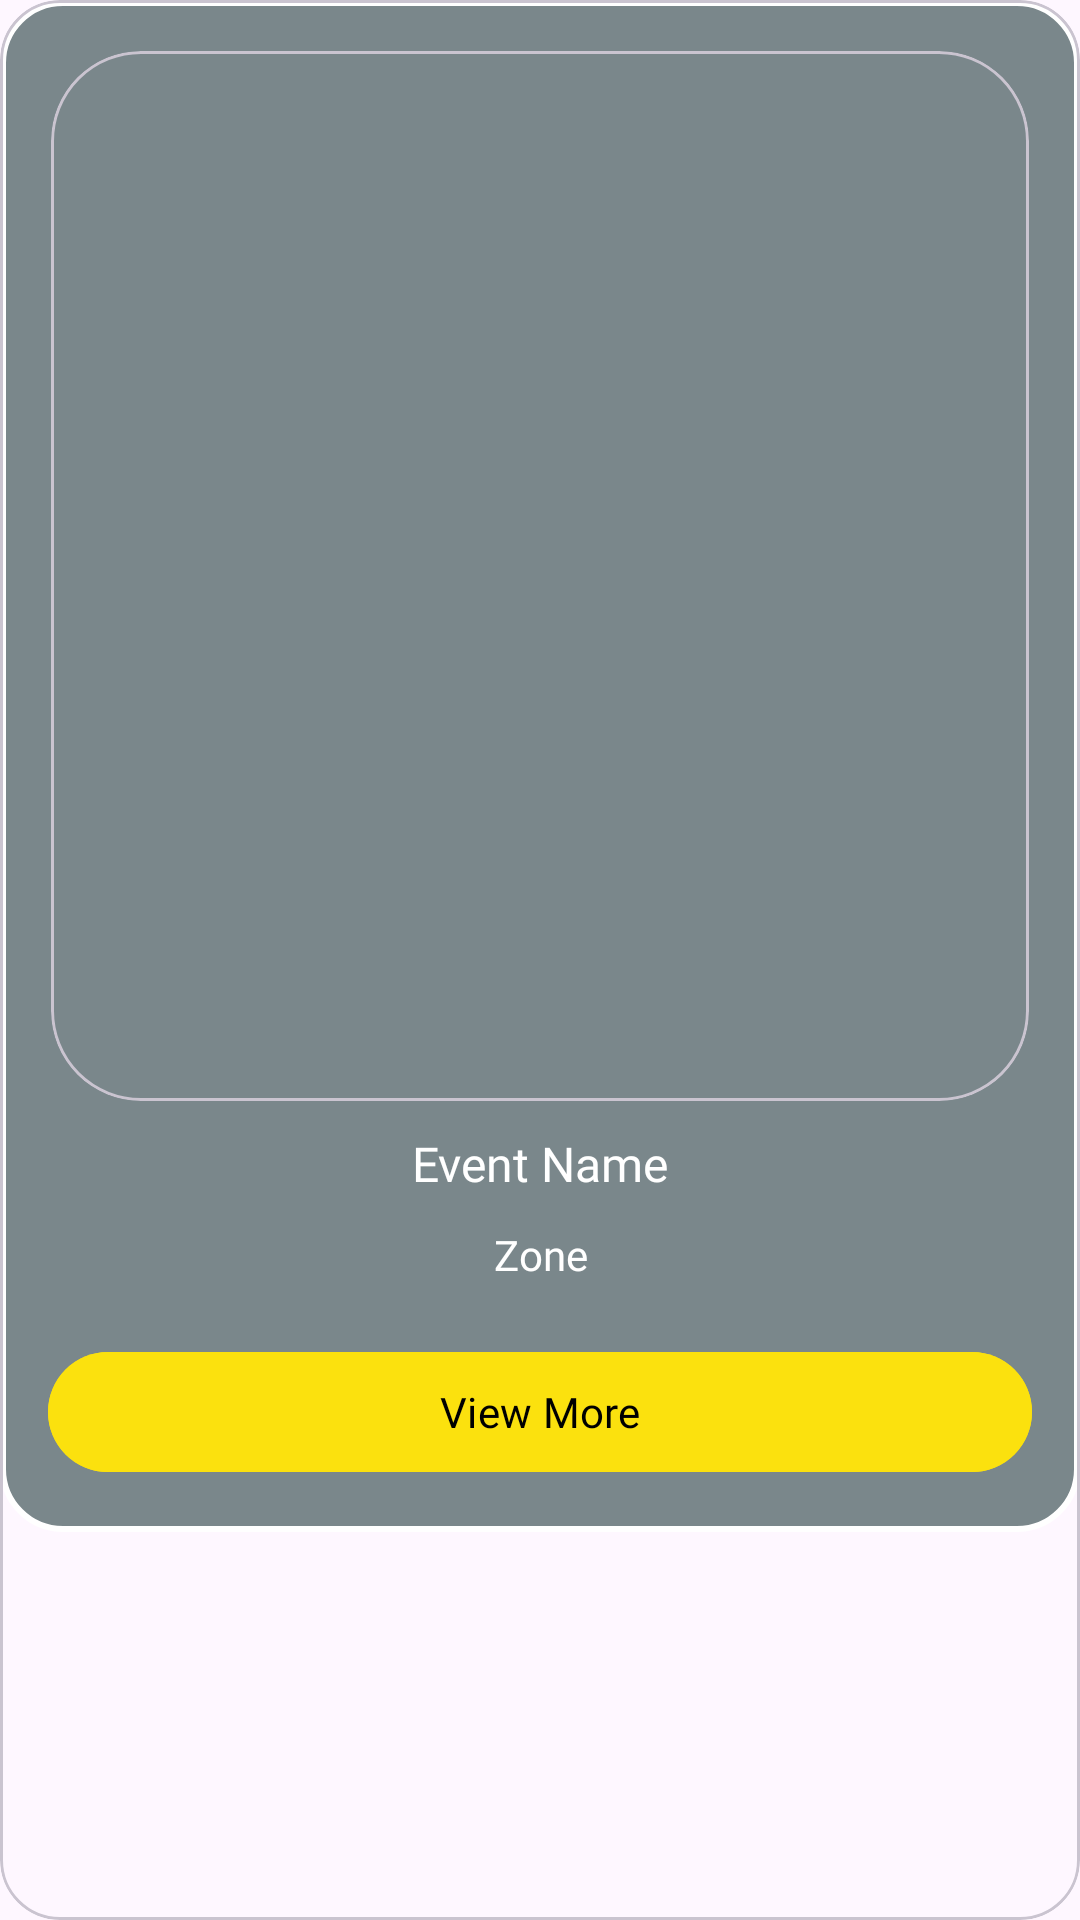

Write the Android layout XML for this screen, with the resource values it uses.
<!-- AndroidManifest.xml: application theme Theme.Srijan24 -->
<!-- res/layout/events_card_view.xml -->
<?xml version="1.0" encoding="utf-8"?>
<com.google.android.material.card.MaterialCardView xmlns:android="http://schemas.android.com/apk/res/android"
    android:layout_width="match_parent"
    android:layout_height="wrap_content"
    xmlns:app="http://schemas.android.com/apk/res-auto"
    android:layout_marginTop="10dp"
    android:layout_marginBottom="10dp"
    android:elevation="20dp"
    android:backgroundTint="@color/transparent"
    android:outlineAmbientShadowColor="@color/white"
    app:cardCornerRadius="20dp">
    <LinearLayout
        android:layout_width="match_parent"
        android:layout_height="wrap_content"
        android:background="@drawable/border"
        android:orientation="vertical">
        <LinearLayout
            android:layout_width="match_parent"
            android:layout_height="wrap_content"
            android:paddingBottom="3dp"
            android:orientation="vertical">

            <com.google.android.material.card.MaterialCardView
                android:layout_width="match_parent"
                android:layout_height="wrap_content"
                android:backgroundTint="@color/transparent"
                android:layout_marginTop="17dp"
                android:layout_marginRight="17dp"
                android:layout_marginLeft="17dp"
                app:cardCornerRadius="30dp">

                <ImageView
                    android:id="@+id/event_img"
                    android:outlineProvider="background"
                    android:layout_width="match_parent"
                    android:scaleType="centerCrop"
                    android:layout_height="350dp"
                    android:elevation="50dp" />

            </com.google.android.material.card.MaterialCardView>

            <TextView
                android:id="@+id/tvEvent"
                android:layout_width="match_parent"
                android:layout_height="wrap_content"
                android:text="Event Name"
                android:layout_marginTop="10dp"
                style="@style/h4"
                android:layout_marginLeft="32dp"
                android:layout_marginRight="32dp"
                android:gravity="center"
                android:textColor="@color/text"
                />
            <TextView
                android:id="@+id/tvZone"
                android:layout_width="match_parent"
                android:layout_height="wrap_content"
                android:layout_marginTop="10dp"
                android:text="Zone"
                style="@style/h5"
                android:textColor="@color/text"
                android:layout_marginLeft="32dp"
                android:layout_marginRight="32dp"
                android:gravity="center"
                />
            <LinearLayout
                android:padding="8dp"
                android:layout_marginLeft="32dp"
                android:layout_marginRight="32dp"
                android:layout_marginTop="20dp"
                android:layout_width="match_parent"
                android:layout_height="wrap_content"
                android:orientation="vertical"
                android:visibility="gone">
                <LinearLayout
                    android:layout_width="wrap_content"
                    android:layout_height="wrap_content"
                    android:orientation="horizontal">
                    <TextView
                        android:layout_width="wrap_content"
                        android:layout_height="wrap_content"
                        android:textColor="@color/text"
                        android:text="Venue: "
                        style="@style/h4"
                        android:textStyle="bold"/>
                    <TextView
                        android:id="@+id/tv_venue"
                        android:layout_width="wrap_content"
                        android:layout_height="wrap_content"
                        android:textColor="@color/text"
                        style="@style/h4"
                        android:text="tv_venue">
                    </TextView>
                </LinearLayout>
                <LinearLayout
                    android:layout_width="wrap_content"
                    android:layout_height="wrap_content"
                    android:orientation="horizontal"
                    android:visibility="gone">
                    <TextView
                        android:layout_width="wrap_content"
                        android:layout_height="wrap_content"
                        android:textColor="@color/text"
                        android:text="Price Money: "
                        style="@style/h4"
                        android:textStyle="bold"/>
                    <TextView
                        android:id="@+id/tv_prize"
                        android:layout_width="wrap_content"
                        android:layout_height="wrap_content"
                        style="@style/h4"
                        android:textColor="@color/text"
                        android:text="tv_price"/>
                </LinearLayout>
            </LinearLayout>

        </LinearLayout>

        <com.google.android.material.button.MaterialButton
            android:id="@+id/btn_viewmore"
            android:layout_margin="16dp"
            android:text="View More"
            android:textColor="@color/black"
            style="@style/h5"
            android:padding="8dp"
            android:layout_width="match_parent"
            android:layout_height="wrap_content"
            android:layout_marginBottom="17dp"
            android:textAllCaps="false"
            android:elevation="20dp"
            app:cornerRadius="20dp"
            android:backgroundTint="@color/primary" />
    </LinearLayout>
</com.google.android.material.card.MaterialCardView>
<!-- resources referenced by this layout -->
<resources>
  <color name="black">#FF000000</color>
  <color name="primary">#FBE10E</color>
  <color name="text">#FFFFFF</color>
  <color name="transparent">#00000000</color>
  <color name="white">#FFFFFFFF</color>
  <!-- drawable border (drawable) -->
  <?xml version="1.0" encoding="utf-8"?>
  <selector xmlns:android="http://schemas.android.com/apk/res/android">
  
      <item>
          <shape android:shape="rectangle">
              <corners android:radius="20dp"/>
              <stroke
                  android:color="@color/white"
                  android:width="2dp" />
              <solid android:color="@color/bgLight"/>
          </shape>
  
      </item>
  
  </selector>
  <style name="h4">
          <item name="android:textSize">16sp</item>
          <item name="android:fontFamily">@font/futura_medium</item>
      </style>
  <style name="h5">
          <item name="android:textSize">14sp</item>
          <item name="android:fontFamily">@font/futura_medium</item>
      </style>
  <style name="Theme.Srijan24" parent="Base.Theme.Srijan24" />
  <color name="bgLight">#86052323</color>
  <style name="Base.Theme.Srijan24" parent="Theme.Material3.DayNight.NoActionBar">
          <item name="android:statusBarColor">#07181b</item>
          <item name="android:windowContentTransitions">true</item>
          <item name="colorAccent">@color/text</item>
          <item name="android:navigationBarColor">@color/black</item>
          <item name="colorPrimary">@color/primary</item>
          <item name="colorPrimaryDark">@color/bgAlternate</item>
  
      </style>
  <color name="bgAlternate">#919191</color>
</resources>
